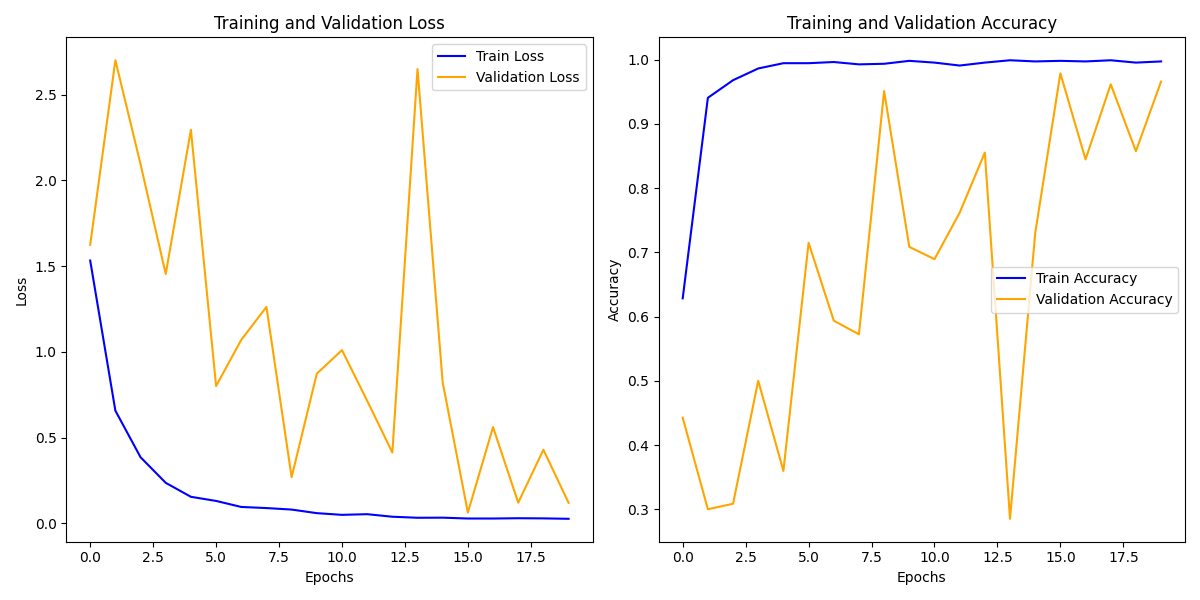

The file beside this chart, header and first rows:
train_loss, train_acc, val_loss, val_acc
1.533, 0.6283, 1.624, 0.4426
0.6569, 0.9406, 2.701, 0.3
0.3851, 0.968, 2.094, 0.3085
0.2359, 0.9863, 1.454, 0.5
0.1544, 0.9945, 2.295, 0.3596
0.1302, 0.9945, 0.8007, 0.7149
0.09509, 0.9963, 1.07, 0.5936
0.08863, 0.9927, 1.262, 0.5723
0.07988, 0.9936, 0.2688, 0.9511
0.05898, 0.9982, 0.8728, 0.7085
0.04905, 0.9954, 1.01, 0.6894
0.05296, 0.9909, 0.7148, 0.7617
0.03811, 0.9954, 0.4128, 0.8553
0.03205, 0.9991, 2.65, 0.2851
0.0326, 0.9973, 0.8214, 0.7298
0.02769, 0.9982, 0.06263, 0.9787
0.02762, 0.9973, 0.5612, 0.8447
0.02932, 0.9991, 0.1201, 0.9617
0.02844, 0.9954, 0.4289, 0.8574
0.02604, 0.9973, 0.1192, 0.966
